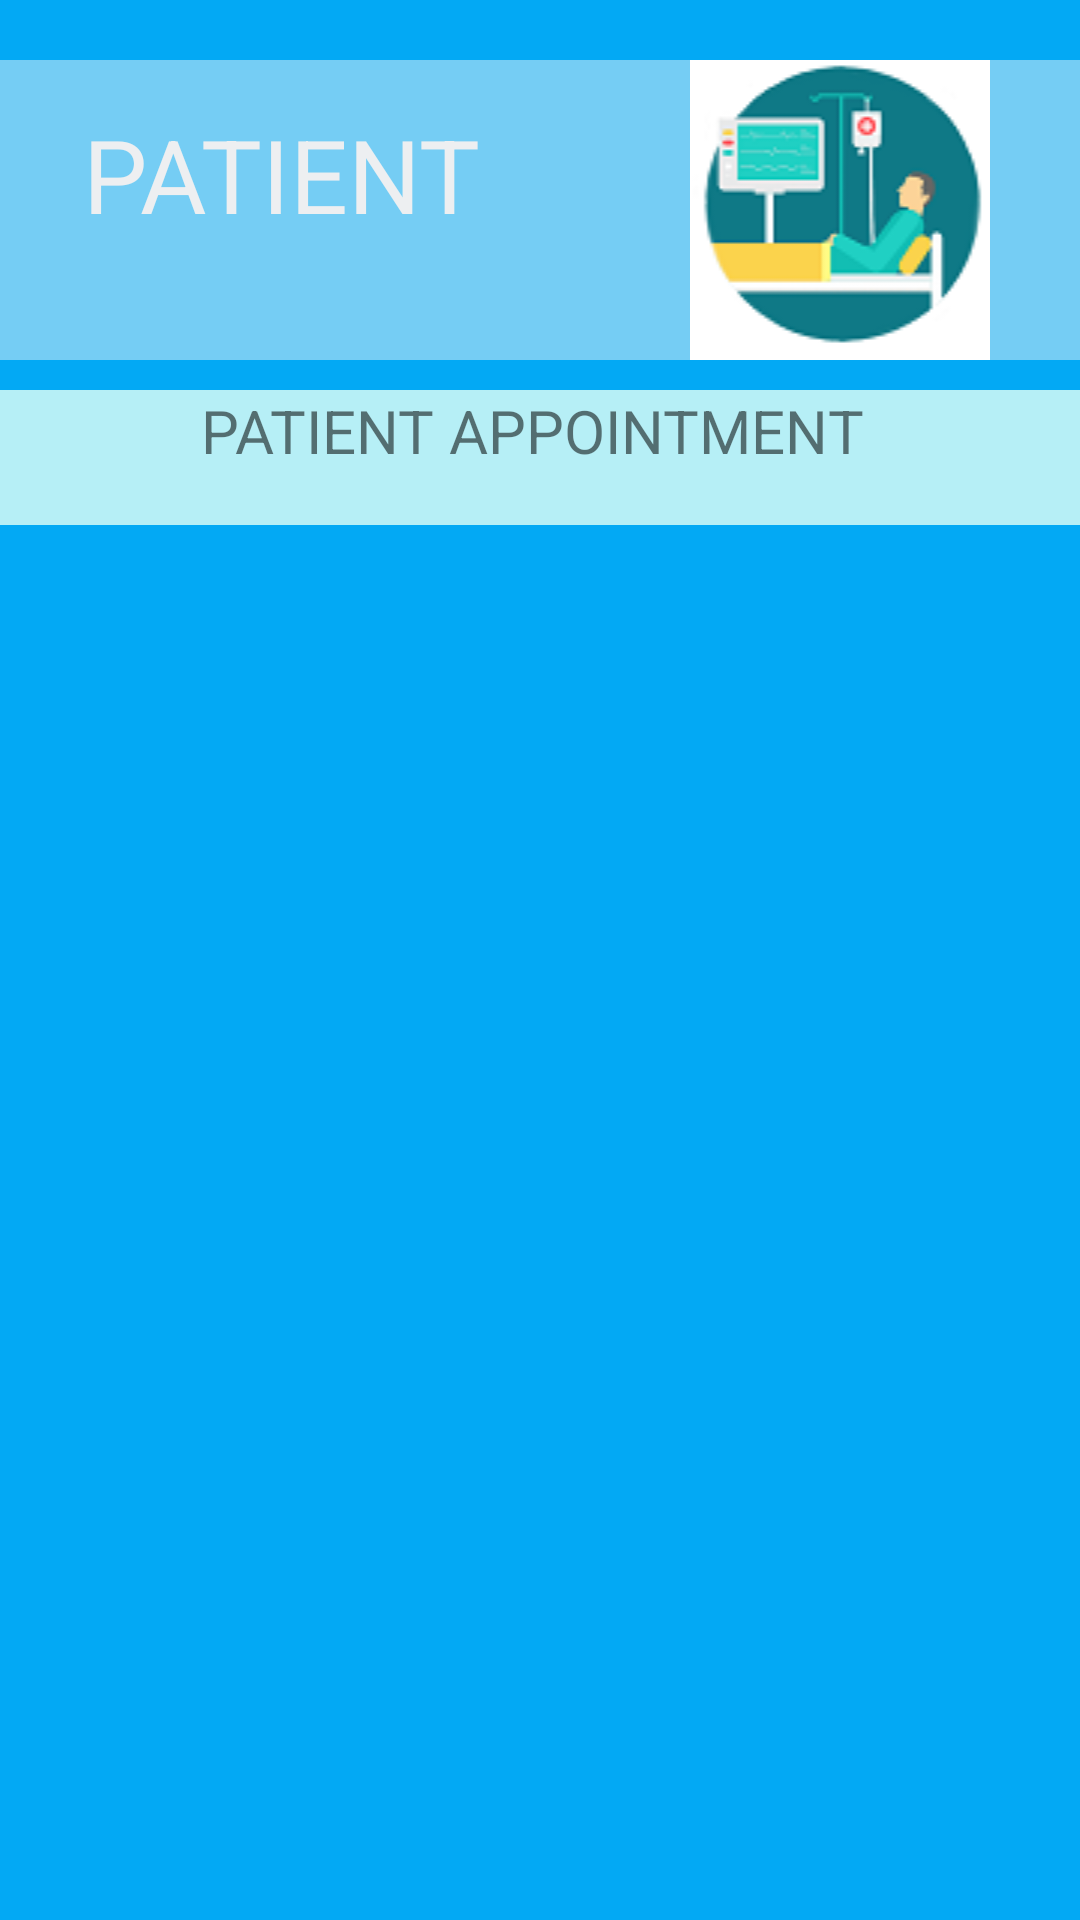

Android layout source for this screen:
<!-- AndroidManifest.xml: application theme Theme.MedicalAppointment -->
<!-- res/layout/activity_patient.xml -->
<?xml version="1.0" encoding="utf-8"?>
<LinearLayout xmlns:android="http://schemas.android.com/apk/res/android"
    xmlns:app="http://schemas.android.com/apk/res-auto"
    android:layout_width="match_parent"
    android:layout_height="match_parent"
    android:layout_gravity="center"


    android:background="#03A9F4"
    android:gravity="center|top"
    android:orientation="vertical">

    <RelativeLayout
        android:layout_width="394dp"
        android:layout_height="wrap_content"
        android:layout_gravity="center"
        android:layout_marginTop="20dp"
        android:background="#75CDF4"
        android:gravity="center|top"
        android:orientation="vertical">


        <ImageView
            android:id="@+id/imageView5"
            android:layout_width="163dp"
            android:layout_height="wrap_content"
            android:layout_marginLeft="200dp"
            app:srcCompat="@drawable/b" />

        <TextView
            android:id="@+id/textView"
            android:layout_width="191dp"
            android:layout_height="76dp"

            android:gravity="center"

            android:text="PATIENT"
            android:textColor="#EDEFF1"
            android:textSize="34sp" />
    </RelativeLayout>

    <TextView
        android:id="@+id/textView6"
        android:layout_width="396dp"
        android:layout_height="45dp"
        android:layout_marginTop="10dp"
        android:background="#B6EFF6"
        android:text="                 PATIENT APPOINTMENT"
        android:textSize="20sp" />


</LinearLayout>
<!-- resources referenced by this layout -->
<resources>
  <!-- drawable b: png bitmap (drawable, 9018 bytes) -->
  <style name="Theme.MedicalAppointment" parent="Theme.MaterialComponents.DayNight.DarkActionBar">
          
          <item name="colorPrimary">@color/purple_500</item>
          <item name="colorPrimaryVariant">@color/purple_700</item>
          <item name="colorOnPrimary">@color/white</item>
          
          <item name="colorSecondary">@color/teal_200</item>
          <item name="colorSecondaryVariant">@color/teal_700</item>
          <item name="colorOnSecondary">@color/black</item>
          
          <item name="android:statusBarColor" tools:targetApi="l">?attr/colorPrimaryVariant</item>
          
      </style>
  <!-- not gathered from this repository: default colours our renderer supplied (Android Studio template values) -->
  <color name="purple_500">#FF6200EE</color>
  <color name="purple_700">#FF3700B3</color>
  <color name="teal_200">#FF03DAC5</color>
  <color name="teal_700">#FF018786</color>
  <color name="black">#FF000000</color>
  <color name="white">#FFFFFFFF</color>
</resources>
